Run: headless pygame with SDL's dummy video driver; simulated clock (each Clock.tick advances the game by its frame time, no real sleeping); random seed 0; keys injected as events and as key.get_pressed() state; no mouse input.
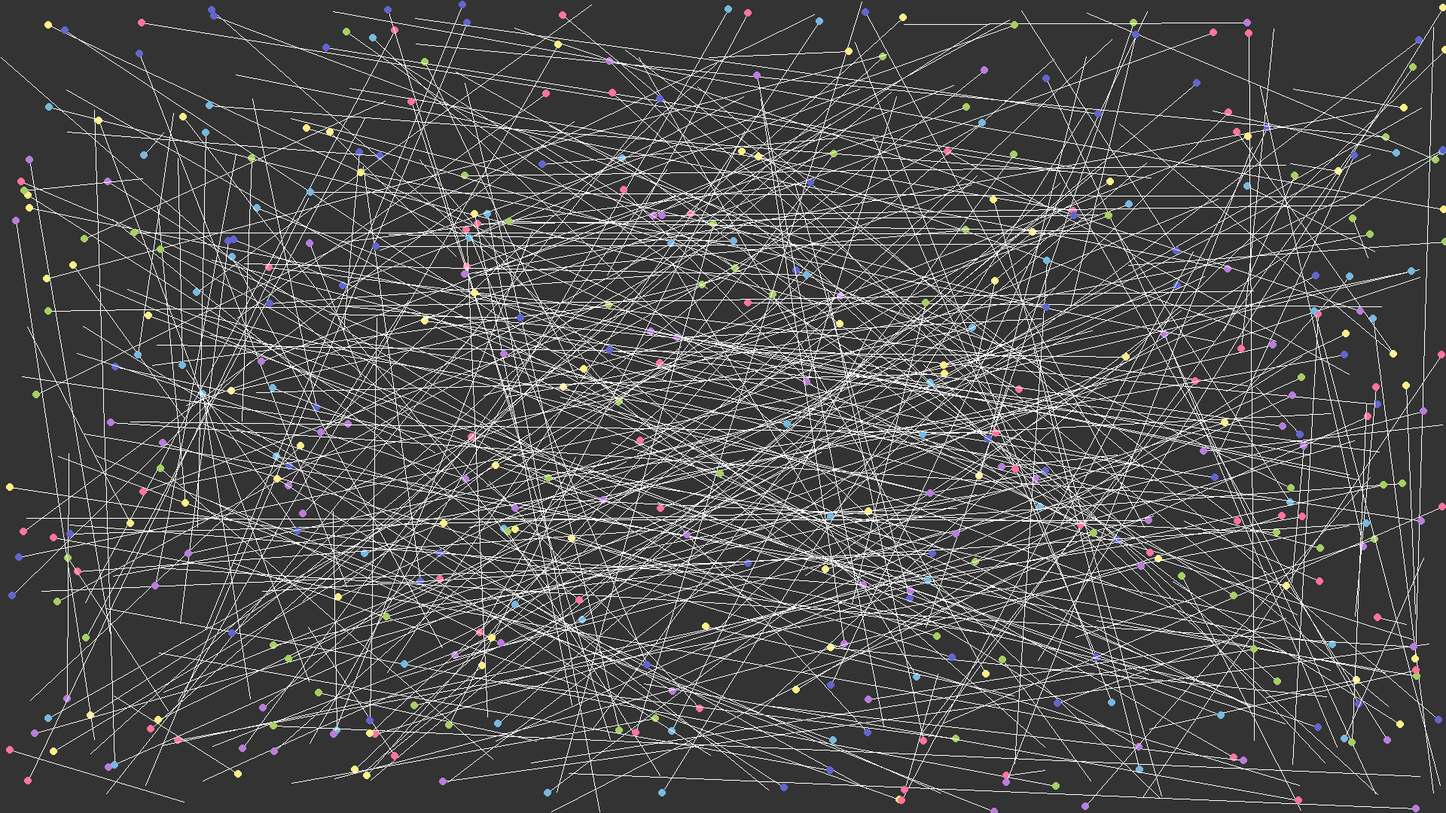
Frame 1 of 4 · flips 1–60 · no input
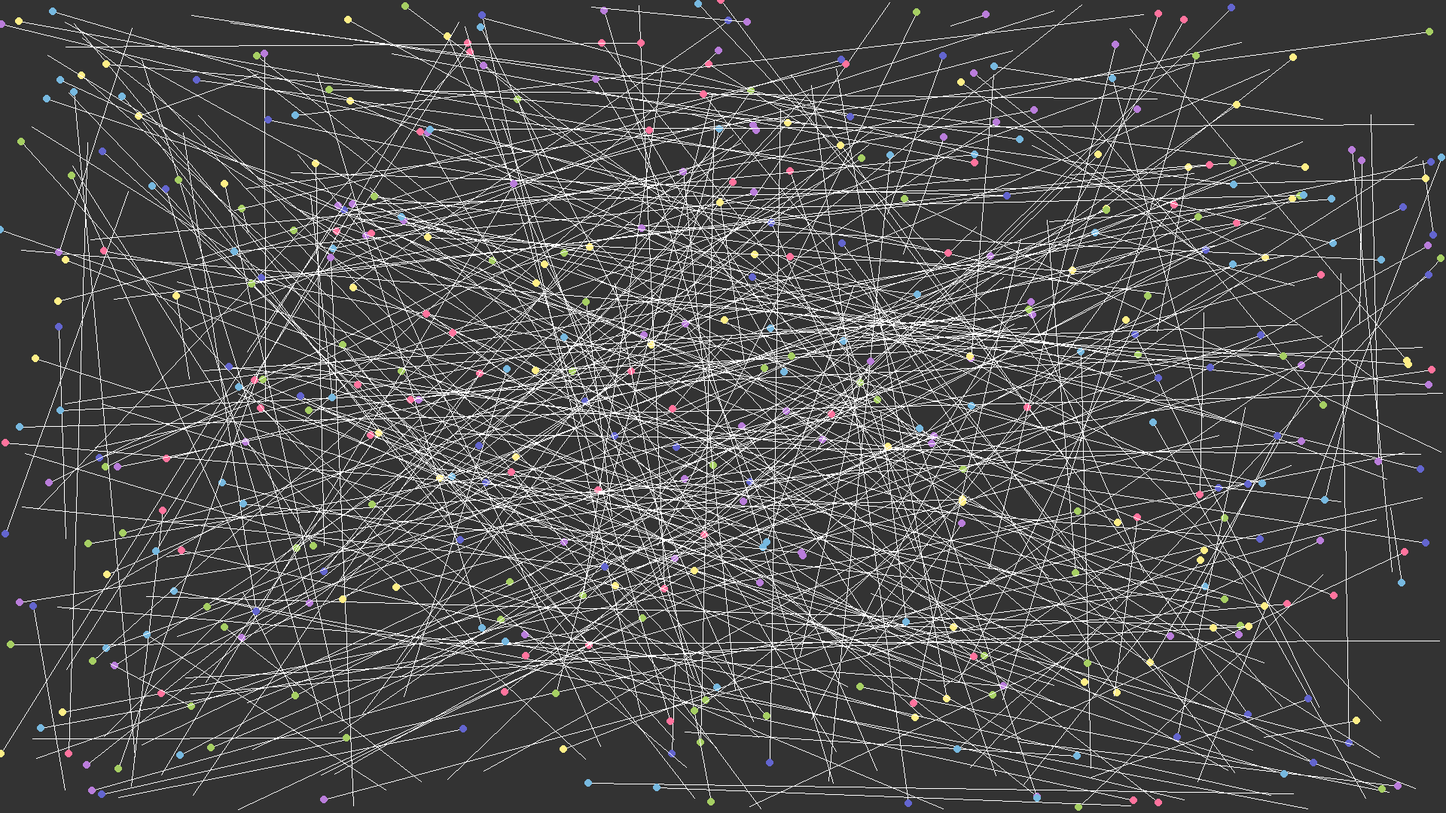
Frame 2 of 4 · flips 61–180 · tapped SPACE, RETURN · held RIGHT (→), D
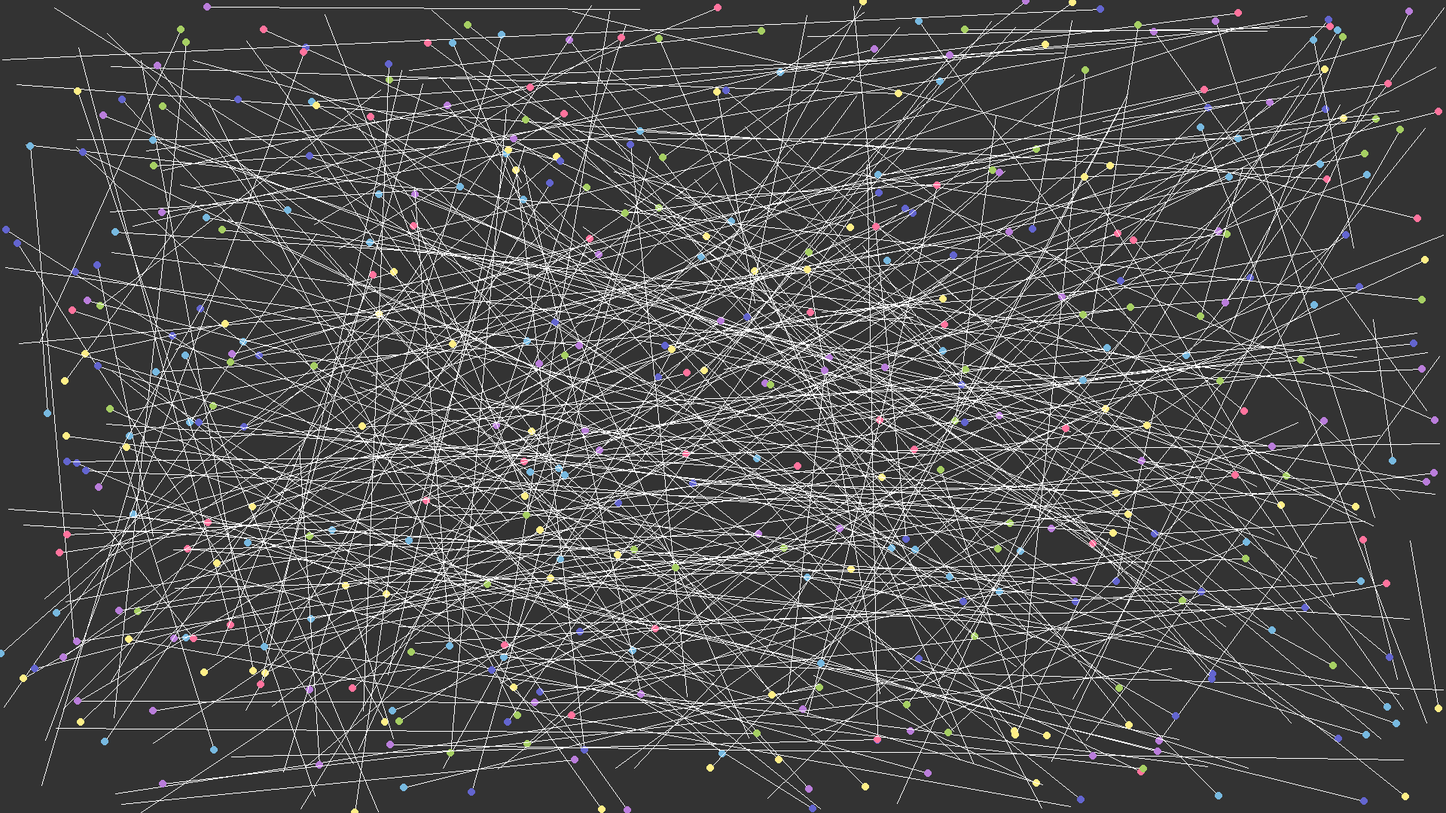
Frame 3 of 4 · flips 181–300 · held DOWN (↓), S
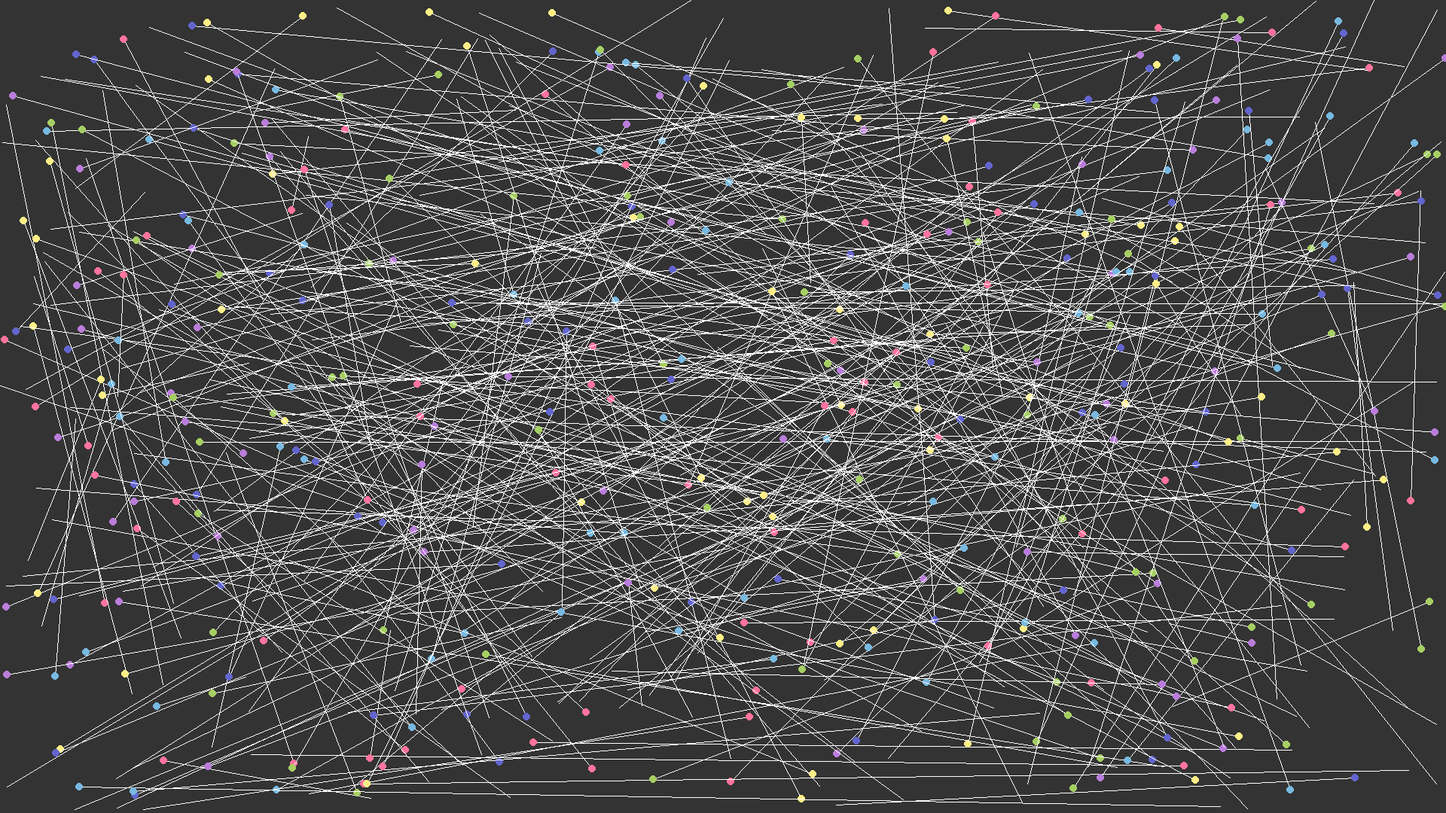
Frame 4 of 4 · flips 301–420 · held LEFT (←), A, UP (↑), W

The pygame program that drew these frames:

import pygame
from pygame.locals import *
import sys
import random

# Global Constants
WIDTH = 1920
HEIGHT = 1080
FPS = 1

def main():
    # Local Variables
    color_node = ((119, 185, 224),(99, 101, 207),(186, 125, 219),(255, 115, 157),(255, 238, 135),(166, 207, 99))

    # Initialize Variables
    pygame.init()
    FramePerSec = pygame.time.Clock()
    displaysurface = pygame.display.set_mode((WIDTH, HEIGHT)) 
    vec = pygame.math.Vector2 

    # Main loop
    while True:
        for event in pygame.event.get():
            if event.type == QUIT:
                pygame.quit()
                sys.exit()
        
        displaysurface.fill((51, 51, 51))

        for dot in range(400):       
            coords = (WIDTH*random.random(),HEIGHT*random.random())

            pygame.draw.line(displaysurface, (255,255,255), coords, (WIDTH*random.random(),HEIGHT*random.random()), 1)

            pygame.draw.circle(displaysurface, random.choice(color_node), coords, 5)

            

        pygame.display.update()
        FramePerSec.tick(FPS)

if __name__ == "__main__":
    main()
